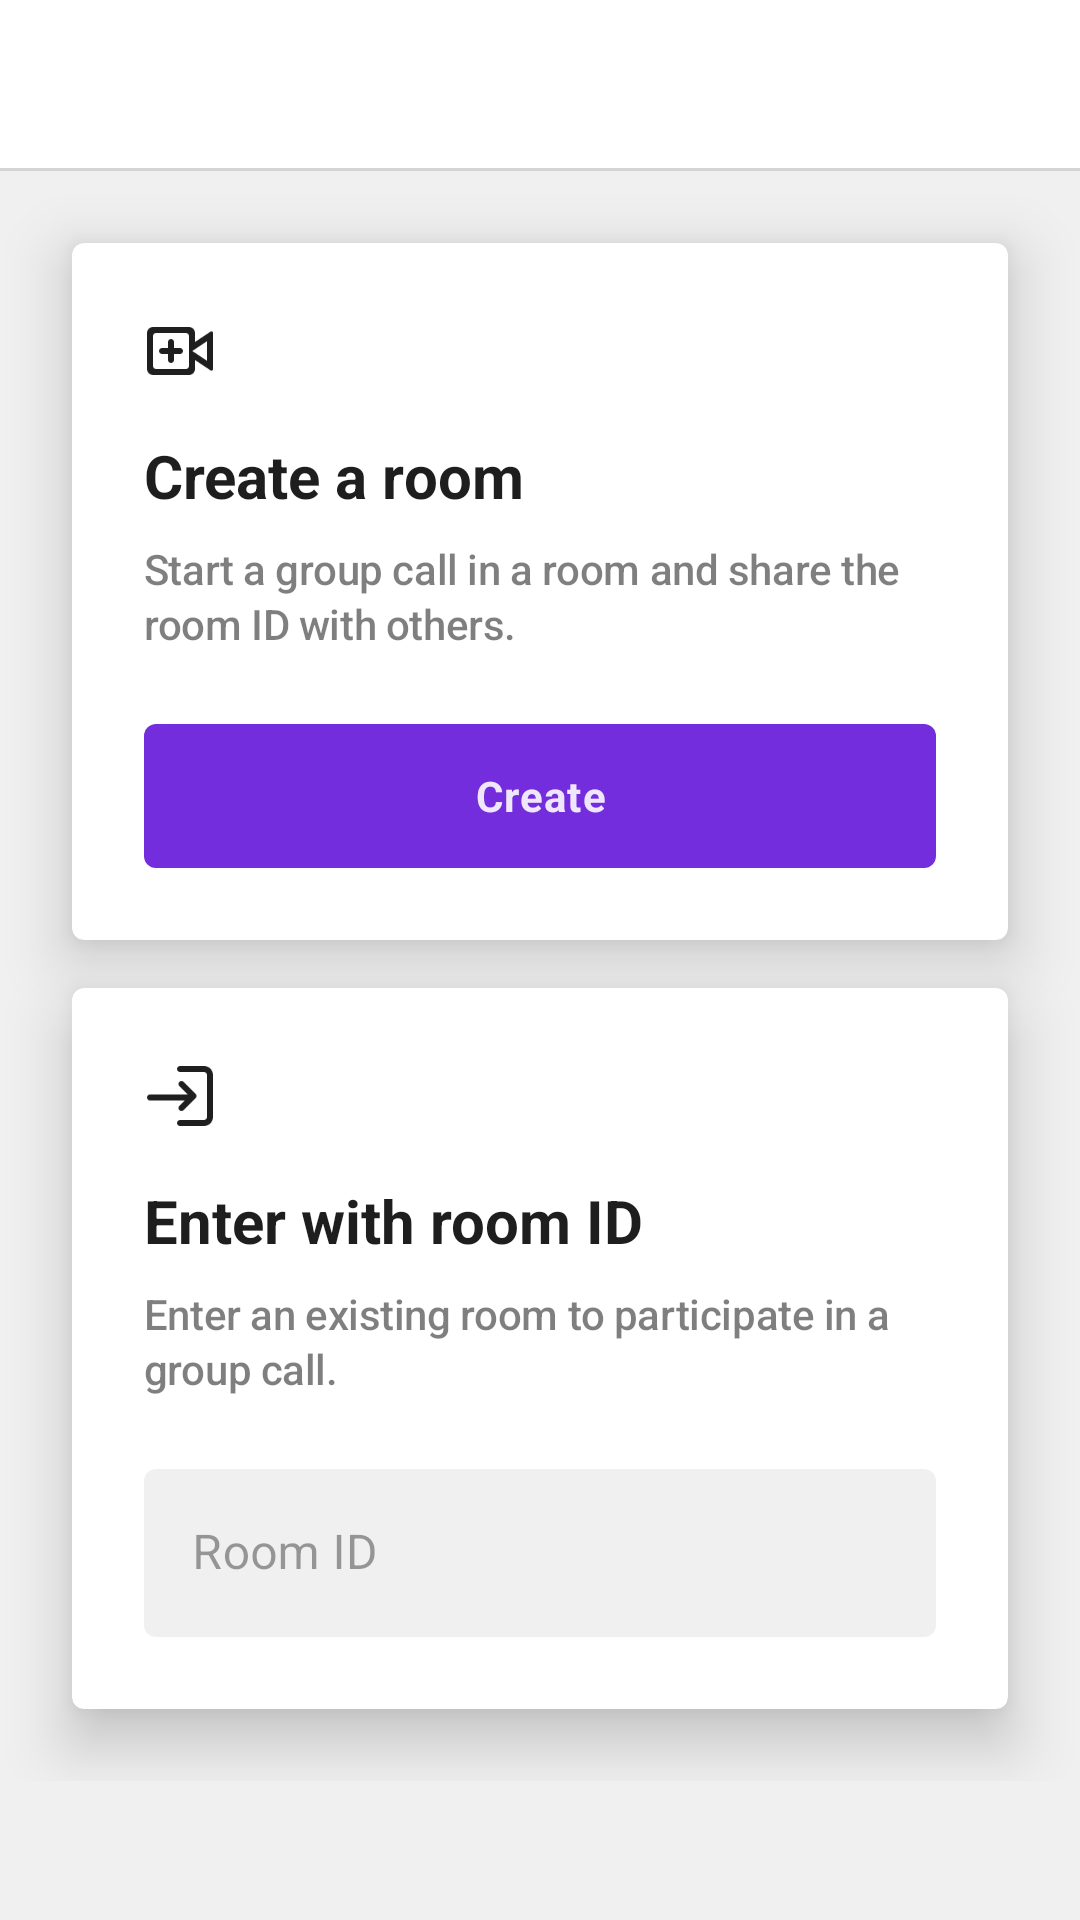

The Android layout XML behind this screen, and the referenced resources:
<!-- AndroidManifest.xml: application theme Theme.SendbirdRooms -->
<!-- res/layout/fragment_dashboard.xml -->
<?xml version="1.0" encoding="utf-8"?>
<layout xmlns:android="http://schemas.android.com/apk/res/android"
    xmlns:tools="http://schemas.android.com/tools"
    xmlns:app="http://schemas.android.com/apk/res-auto">

    <data>

    </data>

    <ScrollView
        android:layout_width="match_parent"
        android:layout_height="match_parent"
        tools:context=".main.DashboardFragment"
        android:background="@color/background_200"
        android:orientation="vertical">

        <LinearLayout
            android:id="@+id/linear_layout_dashboard"
            android:layout_width="match_parent"
            android:layout_height="wrap_content"
            android:orientation="vertical"
            android:clickable="true"
            android:focusable="true">

            <androidx.constraintlayout.widget.ConstraintLayout
                android:id="@+id/constraint_layout_user_info"
                android:layout_width="match_parent"
                android:layout_height="56dp"
                android:background="@color/white">

                <ImageView
                    android:id="@+id/image_view_user_profile"
                    android:layout_width="34dp"
                    android:layout_height="34dp"
                    android:layout_marginStart="16dp"
                    android:src="@drawable/icon_avatar"
                    app:layout_constraintTop_toTopOf="parent"
                    app:layout_constraintBottom_toBottomOf="parent"
                    app:layout_constraintStart_toStartOf="parent" />

                <TextView
                    android:id="@+id/text_view_user_name"
                    android:layout_width="wrap_content"
                    android:layout_height="wrap_content"
                    android:fontFamily="sans-serif"
                    android:textStyle="bold"
                    android:textSize="16sp"
                    android:textColor="@color/onlight_01"
                    android:letterSpacing="-0.01"
                    android:lineSpacingExtra="4sp"
                    app:layout_constraintStart_toEndOf="@id/image_view_user_profile"
                    app:layout_constraintTop_toTopOf="@id/image_view_user_profile"
                    android:layout_marginStart="8dp" />

                <TextView
                    android:id="@+id/text_view_user_id"
                    android:layout_width="wrap_content"
                    android:layout_height="wrap_content"
                    android:fontFamily="sans-serif"
                    android:textStyle="normal"
                    android:textSize="12sp"
                    android:textColor="@color/onlight_02"
                    android:lineSpacingExtra="0sp"
                    app:layout_constraintStart_toEndOf="@id/image_view_user_profile"
                    app:layout_constraintTop_toBottomOf="@id/text_view_user_name"
                    android:layout_marginStart="8dp" />
            </androidx.constraintlayout.widget.ConstraintLayout>

            <View
                android:layout_width="match_parent"
                android:layout_height="1dp"
                android:background="@color/onlight_04"/>

            <androidx.cardview.widget.CardView
                android:layout_width="match_parent"
                android:layout_height="wrap_content"
                android:layout_marginTop="24dp"
                android:layout_marginStart="24dp"
                android:layout_marginEnd="24dp"
                android:background="@color/white"
                app:cardCornerRadius="4dp"
                app:cardElevation="12dp">

                <LinearLayout
                    android:layout_width="match_parent"
                    android:layout_height="match_parent"
                    android:orientation="vertical"
                    android:padding="24dp">

                    <ImageView
                        android:layout_width="24dp"
                        android:layout_height="24dp"
                        android:src="@drawable/icon_room_add" />

                    <TextView
                        android:layout_width="match_parent"
                        android:layout_height="wrap_content"
                        android:layout_marginTop="16dp"
                        android:text="@string/dashboard_create_room_title"
                        android:fontFamily="sans-serif"
                        android:textStyle="bold"
                        android:textSize="20sp"
                        android:textColor="@color/onlight_01"
                        android:lineSpacingExtra="4sp" />

                    <TextView
                        android:layout_width="match_parent"
                        android:layout_height="wrap_content"
                        android:layout_marginTop="8dp"
                        android:text="@string/dashboard_create_room_description"
                        android:fontFamily="sans-serif-medium"
                        android:textStyle="normal"
                        android:textSize="14sp"
                        android:textColor="@color/onlight_02"
                        android:letterSpacing="-0.01"
                        android:lineSpacingExtra="2sp" />

                    <com.google.android.material.button.MaterialButton
                        android:id="@+id/dashboard_create_room_button"
                        android:layout_width="match_parent"
                        android:layout_height="48dp"
                        android:layout_marginTop="24dp"
                        android:text="@string/dashboard_create_room_button"
                        android:textAllCaps="false"
                        android:insetTop="0dp"
                        android:insetBottom="0dp"
                        android:fontFamily="sans-serif"
                        android:textStyle="bold"
                        android:textSize="14sp"
                        android:textColor="@color/ondark_01"
                        android:letterSpacing="0.03"
                        android:lineSpacingExtra="2sp"
                        app:cornerRadius="4dp"
                        app:backgroundTint="#742ddd" />
                </LinearLayout>

            </androidx.cardview.widget.CardView>

            <androidx.cardview.widget.CardView
                android:layout_width="match_parent"
                android:layout_height="wrap_content"
                android:layout_marginTop="16dp"
                android:layout_marginStart="24dp"
                android:layout_marginEnd="24dp"
                android:layout_marginBottom="24dp"
                android:background="@color/white"
                app:cardCornerRadius="4dp"
                app:cardElevation="12dp">

                <LinearLayout
                    android:layout_width="match_parent"
                    android:layout_height="match_parent"
                    android:orientation="vertical"
                    android:padding="24dp">

                    <ImageView
                        android:layout_width="24dp"
                        android:layout_height="24dp"
                        android:src="@drawable/icon_join" />

                    <TextView
                        android:layout_width="match_parent"
                        android:layout_height="wrap_content"
                        android:layout_marginTop="16dp"
                        android:text="@string/dashboard_enter_with_room_id_title"
                        android:fontFamily="sans-serif"
                        android:textStyle="bold"
                        android:textSize="20sp"
                        android:textColor="@color/onlight_01"
                        android:lineSpacingExtra="4sp" />

                    <TextView
                        android:layout_width="match_parent"
                        android:layout_height="wrap_content"
                        android:layout_marginTop="8dp"
                        android:text="@string/dashboard_enter_with_room_id_description"
                        android:fontFamily="sans-serif-medium"
                        android:textStyle="normal"
                        android:textSize="14sp"
                        android:textColor="@color/onlight_02"
                        android:letterSpacing="-0.01"
                        android:lineSpacingExtra="2sp" />

                    <LinearLayout
                        android:layout_width="match_parent"
                        android:layout_height="56dp"
                        android:orientation="horizontal"
                        android:layout_marginTop="24dp">

                        <com.google.android.material.textfield.TextInputLayout
                            android:layout_width="0dp"
                            android:layout_height="56dp"
                            android:layout_weight="1"
                            android:textColorHint="@color/onlight_03"
                            app:errorTextAppearance="@style/ErrorTextAppearance"
                            app:hintTextColor="#742ddd"
                            app:boxStrokeColor="#742ddd"
                            app:boxBackgroundColor="@color/background_200"
                            app:boxCornerRadiusTopStart="4dp"
                            app:boxCornerRadiusTopEnd="4dp"
                            app:boxCornerRadiusBottomStart="4dp"
                            app:boxCornerRadiusBottomEnd="4dp"
                            app:boxStrokeWidth="0dp"
                            app:boxStrokeWidthFocused="2dp">

                            <com.google.android.material.textfield.TextInputEditText
                                android:id="@+id/edit_text_room_id"
                                android:layout_width="match_parent"
                                android:layout_height="match_parent"
                                android:hint="@string/dashboard_hint_room_id"
                                android:textColorHint="@color/onlight_03"
                                android:maxLines="1"
                                android:inputType="text"/>

                        </com.google.android.material.textfield.TextInputLayout>

                        <TextView
                            android:id="@+id/text_view_enter"
                            android:layout_width="52dp"
                            android:layout_height="32dp"
                            android:layout_marginStart="8dp"
                            android:text="@string/dashboard_button_enter"
                            android:fontFamily="sans-serif"
                            android:textStyle="bold"
                            android:textSize="14sp"
                            android:textColor="#742ddd"
                            android:letterSpacing="0.03"
                            android:lineSpacingExtra="2sp"
                            android:layout_gravity="center"
                            android:gravity="center"
                            android:visibility="gone" />

                    </LinearLayout>

                </LinearLayout>

            </androidx.cardview.widget.CardView>

        </LinearLayout>

    </ScrollView>
</layout>
<!-- resources referenced by this layout -->
<resources>
  <color name="background_200">#f0f0f0</color>
  <color name="ondark_01">#e1ffffff</color>
  <color name="onlight_01">#e1000000</color>
  <color name="onlight_02">#80000000</color>
  <color name="onlight_03">#61000000</color>
  <color name="onlight_04">#1e000000</color>
  <color name="white">#ffffff</color>
  <!-- drawable icon_join: png bitmap (drawable-hdpi, 618 bytes) -->
  <!-- drawable icon_room_add: png bitmap (drawable-hdpi, 764 bytes) -->
  <string name="dashboard_button_enter">Enter</string>
  <string name="dashboard_create_room_button">Create</string>
  <string name="dashboard_create_room_description">Start a group call in a room and share the room ID with others.</string>
  <string name="dashboard_create_room_title">Create a room</string>
  <string name="dashboard_enter_with_room_id_description">Enter an existing room to participate in a group call.</string>
  <string name="dashboard_enter_with_room_id_title">Enter with room ID</string>
  <string name="dashboard_hint_room_id">Room ID</string>
  <style name="ErrorTextAppearance" parent="@android:style/TextAppearance">
          <item name="android:textColor">@color/error</item>
      </style>
  <style name="Theme.SendbirdRooms" parent="Theme.MaterialComponents.DayNight.DarkActionBar">
          
          <item name="colorPrimary">@color/purple_500</item>
          <item name="colorPrimaryVariant">@color/purple_700</item>
          <item name="colorOnPrimary">@color/white</item>
          
          <item name="colorSecondary">@color/teal_200</item>
          <item name="colorSecondaryVariant">@color/teal_700</item>
          <item name="colorOnSecondary">@color/black</item>
          
          <item name="android:statusBarColor" tools:targetApi="l">?attr/colorPrimaryVariant</item>
          
      </style>
  <color name="error">#e53157</color>
  <color name="purple_500">#4d29a6</color>
  <color name="purple_700">#FF3700B3</color>
  <color name="teal_200">#FF03DAC5</color>
  <color name="teal_700">#FF018786</color>
  <color name="black">#FF000000</color>
</resources>
